3-way image classification set "mantarlar" from GitHub (akatakan/Edible-Mushroom-Classifier); label vocabulary: yenebilen, yenilebilen, zehirli.

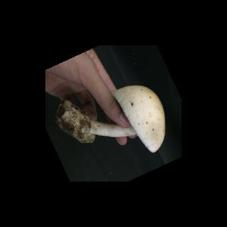
Label: yenebilen

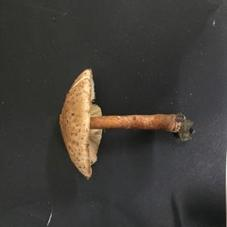
Label: zehirli

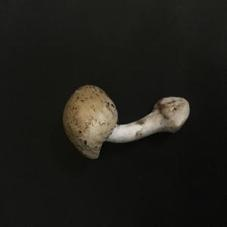
Label: yenebilen

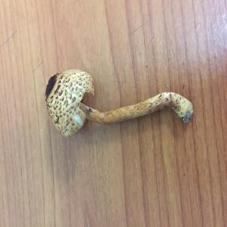
Label: zehirli

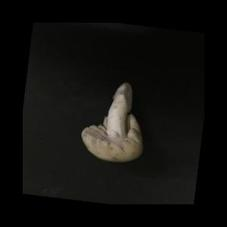
Label: yenilebilen

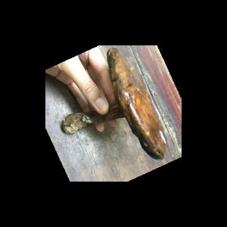
Label: yenebilen
